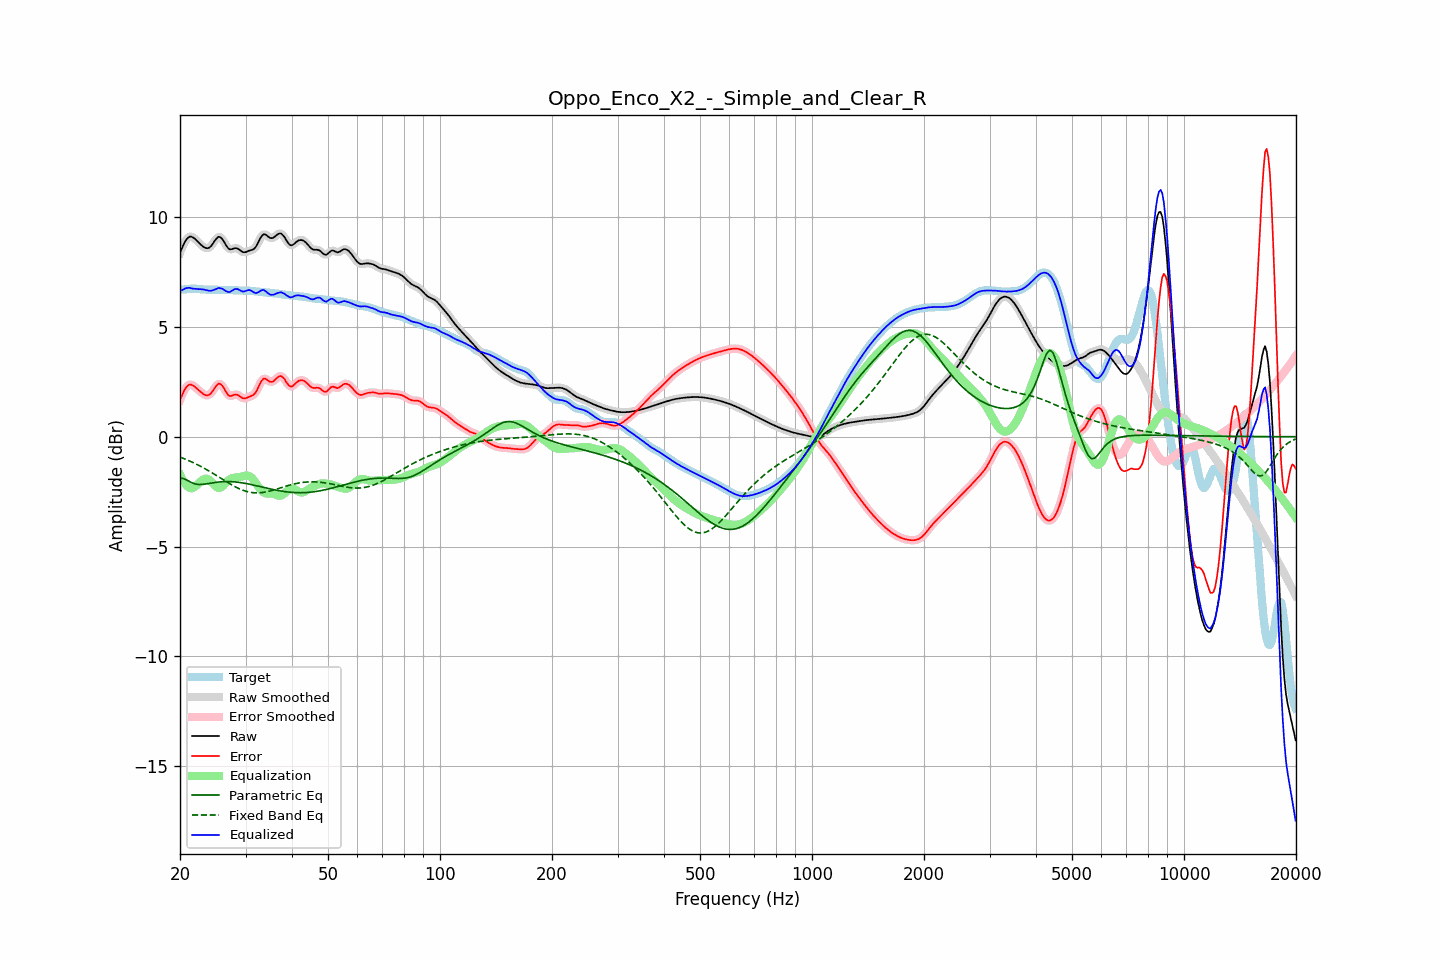

The data file committed next to this chart (first rows):
frequency, raw, error, smoothed, error_smoothed, equalization, parametric_eq, fixed_band_eq, equalized_raw, equalized_smoothed, target
20.00, 8.37, 1.68, 8.36, 1.67, -1.72, -1.89, -0.93, 6.65, 6.64, 6.70
20.20, 8.55, 1.85, 8.56, 1.86, -1.88, -1.89, -0.96, 6.67, 6.68, 6.70
20.40, 8.71, 2.01, 8.72, 2.02, -2.01, -1.90, -0.98, 6.70, 6.71, 6.70
20.61, 8.87, 2.16, 8.86, 2.15, -2.13, -1.93, -1.01, 6.74, 6.74, 6.71
20.81, 8.98, 2.27, 8.98, 2.26, -2.22, -1.96, -1.04, 6.77, 6.77, 6.72
21.02, 9.06, 2.34, 9.06, 2.34, -2.28, -2.00, -1.07, 6.78, 6.78, 6.73
21.23, 9.11, 2.38, 9.10, 2.37, -2.33, -2.04, -1.11, 6.78, 6.77, 6.73
21.44, 9.11, 2.37, 9.11, 2.37, -2.35, -2.08, -1.14, 6.76, 6.76, 6.74
21.66, 9.07, 2.33, 9.08, 2.34, -2.33, -2.12, -1.17, 6.74, 6.75, 6.74
21.87, 9.03, 2.29, 9.03, 2.29, -2.29, -2.14, -1.21, 6.74, 6.74, 6.74
22.09, 8.96, 2.22, 8.96, 2.22, -2.23, -2.16, -1.24, 6.73, 6.73, 6.74
22.31, 8.89, 2.16, 8.89, 2.16, -2.16, -2.17, -1.28, 6.72, 6.72, 6.73
22.54, 8.81, 2.09, 8.81, 2.09, -2.09, -2.18, -1.32, 6.72, 6.72, 6.72
22.76, 8.74, 2.03, 8.74, 2.03, -2.03, -2.17, -1.35, 6.72, 6.72, 6.71
22.99, 8.68, 1.97, 8.68, 1.97, -1.97, -2.17, -1.39, 6.71, 6.71, 6.71
23.22, 8.63, 1.92, 8.63, 1.92, -1.93, -2.16, -1.43, 6.70, 6.70, 6.70
23.45, 8.59, 1.89, 8.59, 1.89, -1.91, -2.15, -1.47, 6.68, 6.68, 6.70
23.69, 8.58, 1.88, 8.58, 1.88, -1.92, -2.14, -1.52, 6.66, 6.66, 6.70
23.92, 8.60, 1.90, 8.60, 1.91, -1.95, -2.13, -1.56, 6.65, 6.65, 6.70
24.16, 8.66, 1.96, 8.66, 1.96, -2.01, -2.12, -1.60, 6.64, 6.65, 6.70
24.40, 8.74, 2.04, 8.75, 2.05, -2.09, -2.10, -1.65, 6.66, 6.66, 6.70
24.65, 8.85, 2.16, 8.85, 2.15, -2.17, -2.09, -1.69, 6.68, 6.68, 6.70
24.89, 8.96, 2.27, 8.96, 2.27, -2.24, -2.08, -1.74, 6.72, 6.71, 6.69
25.14, 9.04, 2.35, 9.05, 2.35, -2.30, -2.07, -1.78, 6.74, 6.74, 6.69
25.39, 9.10, 2.42, 9.09, 2.40, -2.33, -2.06, -1.83, 6.77, 6.76, 6.69
25.65, 9.08, 2.40, 9.08, 2.40, -2.32, -2.05, -1.87, 6.76, 6.76, 6.68
25.91, 9.03, 2.35, 9.03, 2.35, -2.28, -2.05, -1.92, 6.75, 6.74, 6.68
26.16, 8.93, 2.25, 8.92, 2.24, -2.22, -2.04, -1.97, 6.71, 6.70, 6.68
26.43, 8.80, 2.12, 8.80, 2.12, -2.14, -2.04, -2.01, 6.66, 6.66, 6.68
26.69, 8.68, 2.00, 8.68, 2.00, -2.06, -2.04, -2.06, 6.62, 6.62, 6.68
26.96, 8.58, 1.90, 8.59, 1.91, -1.99, -2.04, -2.10, 6.59, 6.59, 6.68
27.23, 8.53, 1.85, 8.54, 1.86, -1.94, -2.04, -2.14, 6.59, 6.60, 6.68
27.50, 8.54, 1.86, 8.54, 1.86, -1.90, -2.05, -2.19, 6.63, 6.63, 6.68
27.77, 8.56, 1.89, 8.56, 1.89, -1.88, -2.05, -2.23, 6.68, 6.68, 6.67
28.05, 8.58, 1.92, 8.58, 1.91, -1.86, -2.06, -2.27, 6.72, 6.71, 6.67
28.33, 8.58, 1.92, 8.58, 1.92, -1.85, -2.06, -2.30, 6.73, 6.73, 6.66
28.62, 8.56, 1.90, 8.56, 1.90, -1.85, -2.07, -2.34, 6.72, 6.71, 6.66
28.90, 8.51, 1.86, 8.51, 1.85, -1.83, -2.08, -2.37, 6.68, 6.68, 6.66
29.19, 8.46, 1.81, 8.46, 1.80, -1.82, -2.09, -2.41, 6.64, 6.64, 6.65
29.48, 8.41, 1.75, 8.42, 1.76, -1.80, -2.10, -2.43, 6.61, 6.62, 6.65
29.78, 8.40, 1.75, 8.40, 1.75, -1.78, -2.12, -2.46, 6.62, 6.62, 6.65
30.08, 8.41, 1.75, 8.41, 1.76, -1.77, -2.13, -2.48, 6.64, 6.64, 6.65
30.38, 8.44, 1.79, 8.44, 1.79, -1.77, -2.14, -2.50, 6.67, 6.67, 6.65
30.68, 8.47, 1.82, 8.46, 1.82, -1.79, -2.16, -2.52, 6.68, 6.67, 6.65
30.99, 8.49, 1.85, 8.49, 1.85, -1.83, -2.17, -2.53, 6.66, 6.66, 6.64
31.30, 8.51, 1.88, 8.51, 1.88, -1.90, -2.19, -2.54, 6.62, 6.62, 6.63
31.61, 8.55, 1.93, 8.56, 1.93, -1.98, -2.20, -2.55, 6.57, 6.57, 6.63
31.93, 8.62, 2.01, 8.63, 2.02, -2.08, -2.22, -2.56, 6.54, 6.55, 6.62
32.24, 8.75, 2.14, 8.75, 2.14, -2.19, -2.24, -2.56, 6.55, 6.56, 6.61
32.57, 8.89, 2.29, 8.89, 2.29, -2.30, -2.25, -2.55, 6.59, 6.59, 6.60
32.89, 9.04, 2.45, 9.04, 2.44, -2.40, -2.27, -2.55, 6.64, 6.64, 6.59
33.22, 9.15, 2.56, 9.15, 2.56, -2.48, -2.29, -2.54, 6.67, 6.67, 6.58
33.55, 9.22, 2.64, 9.21, 2.63, -2.54, -2.31, -2.53, 6.68, 6.67, 6.58
33.89, 9.21, 2.64, 9.21, 2.64, -2.57, -2.32, -2.52, 6.64, 6.64, 6.57
34.23, 9.16, 2.60, 9.16, 2.60, -2.58, -2.34, -2.51, 6.58, 6.58, 6.56
34.57, 9.10, 2.55, 9.10, 2.55, -2.58, -2.36, -2.49, 6.52, 6.52, 6.55
34.92, 9.05, 2.50, 9.06, 2.51, -2.58, -2.37, -2.47, 6.47, 6.48, 6.55
35.27, 9.04, 2.50, 9.04, 2.50, -2.58, -2.39, -2.45, 6.46, 6.46, 6.54
35.62, 9.06, 2.52, 9.06, 2.53, -2.59, -2.41, -2.43, 6.46, 6.47, 6.54
35.97, 9.11, 2.58, 9.11, 2.58, -2.62, -2.42, -2.41, 6.49, 6.49, 6.53
... 635 more rows
